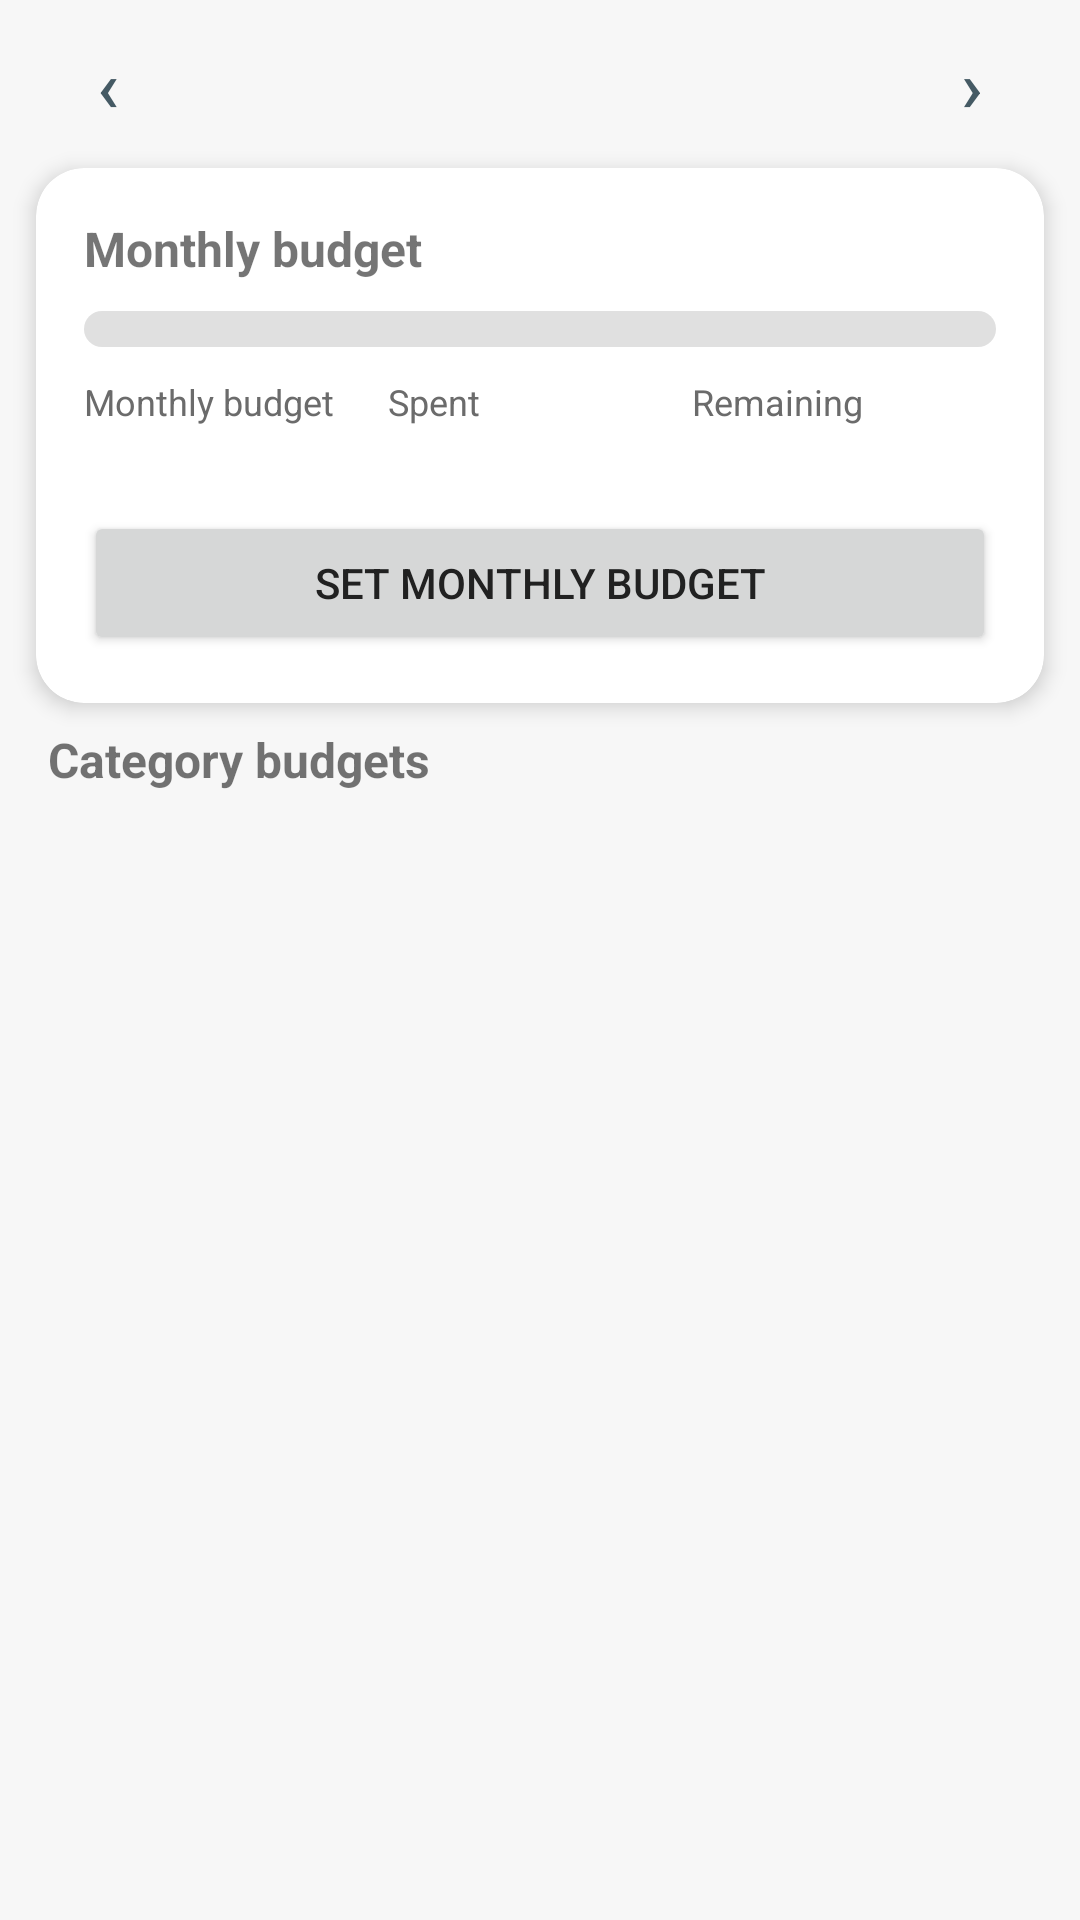

This screen was rendered from an Android layout file. Write that file and the resources it references.
<!-- AndroidManifest.xml: application theme Theme.ExpenseTracker -->
<!-- res/layout/activity_budget.xml -->
<?xml version="1.0" encoding="utf-8"?>
<LinearLayout xmlns:android="http://schemas.android.com/apk/res/android"
    xmlns:app="http://schemas.android.com/apk/res-auto"
    android:layout_width="match_parent"
    android:layout_height="match_parent"
    android:orientation="vertical">

    <LinearLayout
        android:layout_width="match_parent"
        android:layout_height="wrap_content"
        android:gravity="center_vertical"
        android:orientation="horizontal"
        android:paddingStart="8dp"
        android:paddingTop="4dp"
        android:paddingEnd="8dp">

        <Button
            android:id="@+id/prevMonth"
            style="@style/Widget.MaterialComponents.Button.TextButton"
            android:layout_width="56dp"
            android:layout_height="wrap_content"
            android:contentDescription="@string/prev_month"
            android:minWidth="0dp"
            android:text="‹"
            android:textSize="24sp" />

        <TextView
            android:id="@+id/monthLabel"
            android:layout_width="0dp"
            android:layout_height="wrap_content"
            android:layout_weight="1"
            android:gravity="center"
            android:textSize="18sp"
            android:textStyle="bold" />

        <Button
            android:id="@+id/nextMonth"
            style="@style/Widget.MaterialComponents.Button.TextButton"
            android:layout_width="56dp"
            android:layout_height="wrap_content"
            android:contentDescription="@string/next_month"
            android:minWidth="0dp"
            android:text="›"
            android:textSize="24sp" />
    </LinearLayout>

    <androidx.cardview.widget.CardView
        app:cardBackgroundColor="?attr/etSurface"
        android:layout_width="match_parent"
        android:layout_height="wrap_content"
        android:layout_marginStart="12dp"
        android:layout_marginTop="4dp"
        android:layout_marginEnd="12dp"
        android:layout_marginBottom="8dp"
        app:cardCornerRadius="16dp"
        app:cardElevation="4dp">

        <LinearLayout
            android:layout_width="match_parent"
            android:layout_height="wrap_content"
            android:orientation="vertical"
            android:padding="16dp">

            <LinearLayout
                android:layout_width="match_parent"
                android:layout_height="wrap_content"
                android:orientation="horizontal">

                <TextView
                    android:layout_width="0dp"
                    android:layout_height="wrap_content"
                    android:layout_weight="1"
                    android:text="@string/monthly_budget"
                    android:textSize="16sp"
                    android:textStyle="bold" />

                <TextView
                    android:id="@+id/overallPercent"
                    android:layout_width="wrap_content"
                    android:layout_height="wrap_content"
                    android:textSize="16sp"
                    android:textStyle="bold" />
            </LinearLayout>

            <com.google.android.material.progressindicator.LinearProgressIndicator
                android:id="@+id/overallProgress"
                android:layout_width="match_parent"
                android:layout_height="wrap_content"
                android:layout_marginTop="10dp"
                android:contentDescription="@string/cd_budget_progress"
                android:max="100"
                app:trackColor="?attr/etTrack"
                app:trackCornerRadius="6dp"
                app:trackThickness="12dp" />

            <LinearLayout
                android:layout_width="match_parent"
                android:layout_height="wrap_content"
                android:layout_marginTop="10dp"
                android:orientation="horizontal">

                <LinearLayout
                    android:layout_width="0dp"
                    android:layout_height="wrap_content"
                    android:layout_weight="1"
                    android:orientation="vertical">

                    <TextView
                        android:layout_width="wrap_content"
                        android:layout_height="wrap_content"
                        android:text="@string/monthly_budget"
                        android:textColor="?attr/etTextTertiary"
                        android:textSize="12sp" />

                    <TextView
                        android:id="@+id/overallBudgetValue"
                        android:layout_width="wrap_content"
                        android:layout_height="wrap_content"
                        android:textSize="15sp"
                        android:textStyle="bold" />
                </LinearLayout>

                <LinearLayout
                    android:layout_width="0dp"
                    android:layout_height="wrap_content"
                    android:layout_weight="1"
                    android:orientation="vertical">

                    <TextView
                        android:layout_width="wrap_content"
                        android:layout_height="wrap_content"
                        android:text="@string/spent"
                        android:textColor="?attr/etTextTertiary"
                        android:textSize="12sp" />

                    <TextView
                        android:id="@+id/overallSpentValue"
                        android:layout_width="wrap_content"
                        android:layout_height="wrap_content"
                        android:textSize="15sp"
                        android:textStyle="bold" />
                </LinearLayout>

                <LinearLayout
                    android:layout_width="0dp"
                    android:layout_height="wrap_content"
                    android:layout_weight="1"
                    android:orientation="vertical">

                    <TextView
                        android:id="@+id/overallRemainingLabel"
                        android:layout_width="wrap_content"
                        android:layout_height="wrap_content"
                        android:text="@string/remaining"
                        android:textColor="?attr/etTextTertiary"
                        android:textSize="12sp" />

                    <TextView
                        android:id="@+id/overallRemainingValue"
                        android:layout_width="wrap_content"
                        android:layout_height="wrap_content"
                        android:textSize="15sp"
                        android:textStyle="bold" />
                </LinearLayout>
            </LinearLayout>

            <TextView
                android:id="@+id/alertBanner"
                android:layout_width="match_parent"
                android:layout_height="wrap_content"
                android:layout_marginTop="10dp"
                android:padding="8dp"
                android:textSize="13sp"
                android:visibility="gone" />

            <Button
                android:id="@+id/setOverallButton"
                android:layout_width="match_parent"
                android:layout_height="wrap_content"
                android:layout_marginTop="8dp"
                android:text="@string/set_monthly_budget" />

            <Button
                android:id="@+id/copyButton"
                style="@style/Widget.MaterialComponents.Button.OutlinedButton"
                android:layout_width="match_parent"
                android:layout_height="wrap_content"
                android:text="@string/copy_last_month"
                android:visibility="gone" />
        </LinearLayout>
    </androidx.cardview.widget.CardView>

    <TextView
        android:layout_width="match_parent"
        android:layout_height="wrap_content"
        android:paddingStart="16dp"
        android:paddingEnd="16dp"
        android:paddingBottom="4dp"
        android:text="@string/category_budgets"
        android:textSize="16sp"
        android:textStyle="bold" />

    <androidx.recyclerview.widget.RecyclerView
        android:id="@+id/budgetList"
        android:layout_width="match_parent"
        android:layout_height="0dp"
        android:layout_weight="1"
        android:clipToPadding="false"
        android:paddingBottom="16dp" />
</LinearLayout>
<!-- resources referenced by this layout -->
<resources>
  <string name="category_budgets">Category budgets</string>
  <string name="cd_budget_progress">Budget progress</string>
  <string name="copy_last_month">Copy budgets from last month</string>
  <string name="monthly_budget">Monthly budget</string>
  <string name="next_month">Next month</string>
  <string name="prev_month">Previous month</string>
  <string name="remaining">Remaining</string>
  <string name="set_monthly_budget">Set monthly budget</string>
  <string name="spent">Spent</string>
  <style name="Theme.ExpenseTracker" parent="Theme.ExpenseTracker.White" />
  <color name="theme_white_primary">#455A64</color>
  <color name="theme_white_primary_dark">#263238</color>
  <color name="theme_white_on_primary">#FFFFFF</color>
  <color name="theme_white_accent">#00897B</color>
  <color name="theme_white_surface">#FFFFFF</color>
  <color name="theme_white_t1">#212121</color>
  <color name="theme_white_bg">#F7F7F7</color>
  <color name="theme_white_t2">#424242</color>
  <color name="theme_white_t3">#6B6B6B</color>
  <color name="theme_white_track">#E0E0E0</color>
  <color name="theme_white_divider">#E0E0E0</color>
  <color name="theme_white_hero">#455A64</color>
  <color name="theme_white_on_hero">#FFFFFF</color>
  <color name="theme_white_hero_muted">#CFD8DC</color>
  <color name="theme_white_hero_income">#C8E6C9</color>
  <color name="theme_white_hero_expense">#FFCDD2</color>
  <color name="theme_white_income">#2E7D32</color>
  <color name="theme_white_expense">#C62828</color>
  <color name="theme_white_warning">#B85C00</color>
  <color name="theme_white_expense_light">#FFCDD2</color>
  <color name="theme_white_warning_light">#FFE0B2</color>
  <color name="theme_white_banner_text">#212121</color>
  <color name="theme_white_chart_text">#424242</color>
  <color name="theme_white_chart_grid">#E0E0E0</color>
</resources>
